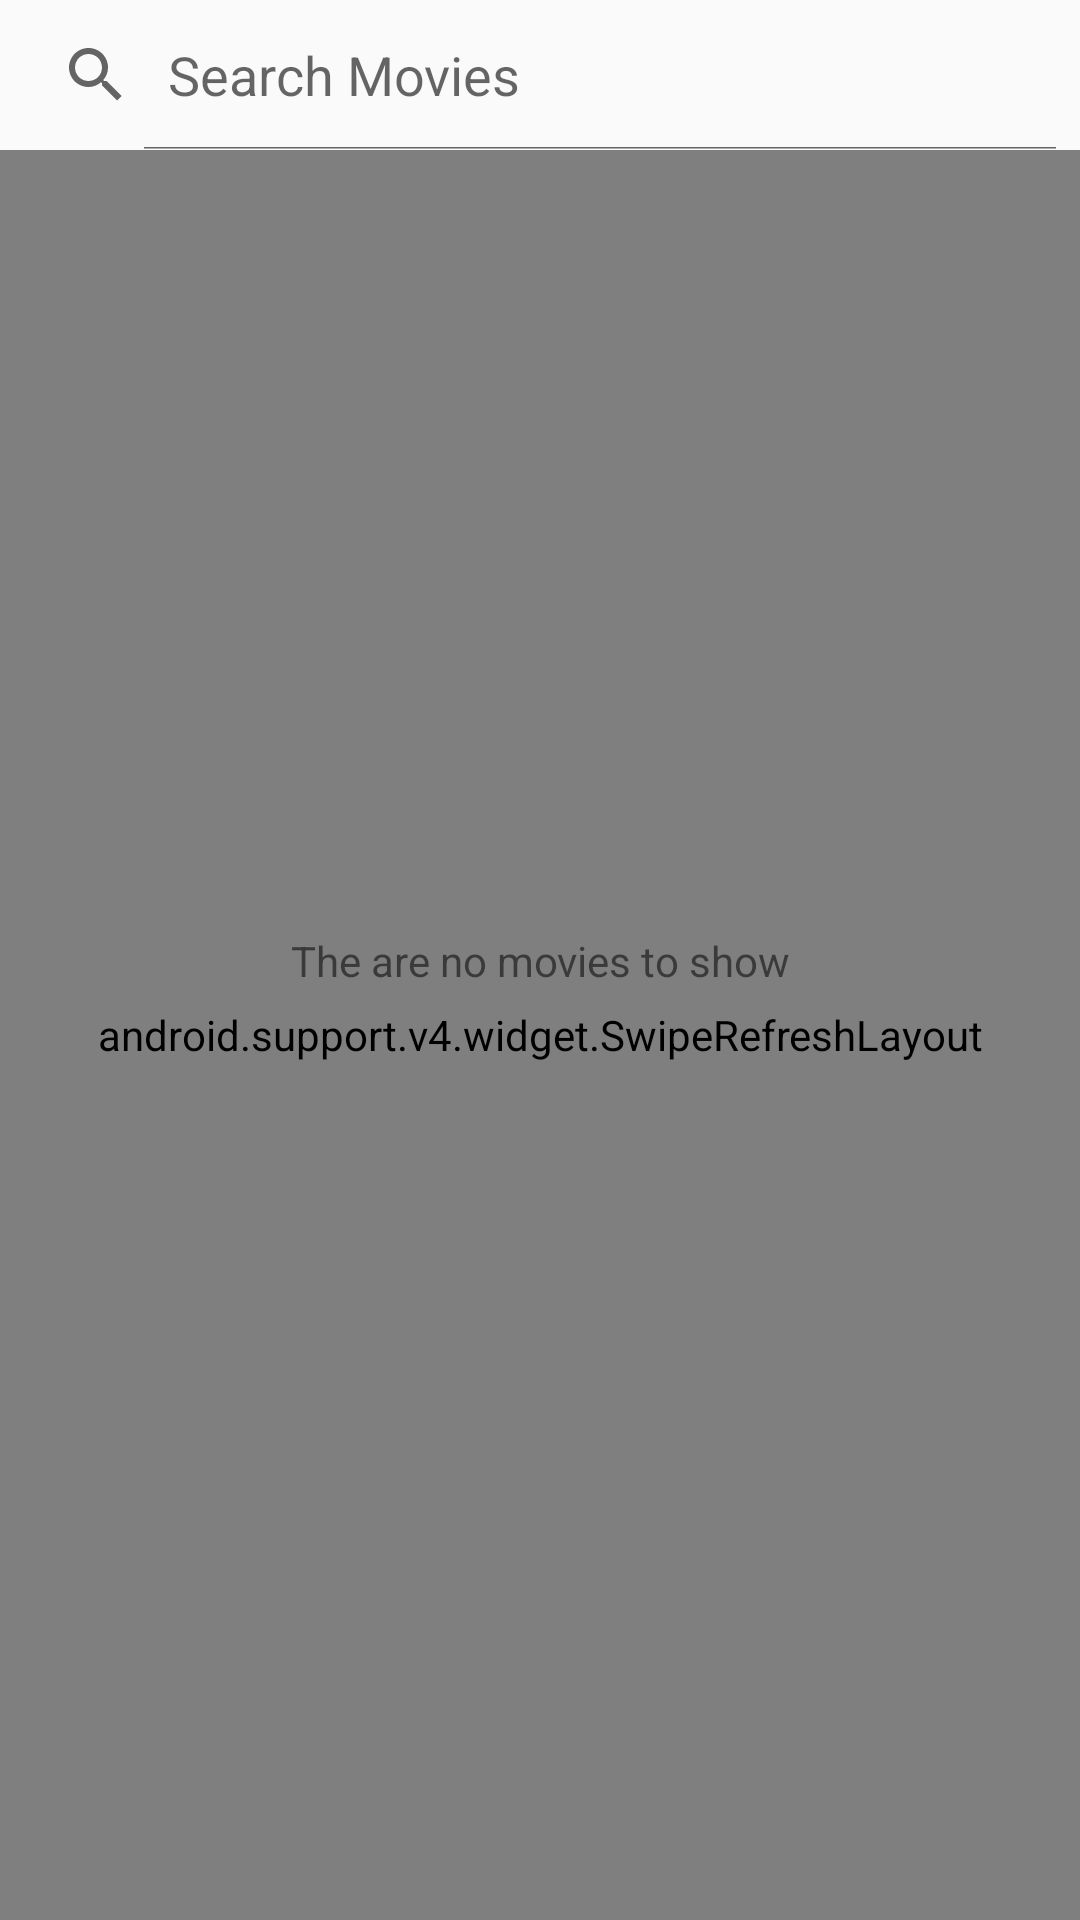

This screen was rendered from an Android layout file. Write that file and the resources it references.
<!-- AndroidManifest.xml: application theme AppTheme -->
<!-- res/layout/fragment.xml -->
<?xml version="1.0" encoding="utf-8"?>
<android.support.constraint.ConstraintLayout xmlns:android="http://schemas.android.com/apk/res/android"
    xmlns:app="http://schemas.android.com/apk/res-auto"
    xmlns:tools="http://schemas.android.com/tools"
    android:layout_width="match_parent"
    android:layout_height="match_parent">

    <android.support.v4.widget.SwipeRefreshLayout xmlns:android="http://schemas.android.com/apk/res/android"
        android:id="@+id/swipeContainer"
        android:layout_width="0dp"
        android:layout_height="0dp"
        app:layout_constraintBottom_toBottomOf="parent"
        app:layout_constraintEnd_toEndOf="parent"
        app:layout_constraintStart_toStartOf="parent"
        app:layout_constraintTop_toBottomOf="@+id/search_view">


        <android.support.v7.widget.RecyclerView
            android:id="@+id/rv"
            android:layout_width="match_parent"
            android:layout_height="match_parent" />

    </android.support.v4.widget.SwipeRefreshLayout>


    <SearchView
        android:id="@+id/search_view"
        android:layout_width="0dp"
        android:layout_height="50dp"
        android:focusableInTouchMode="true"
        android:iconifiedByDefault="false"
        android:queryHint="@string/search_movies"
        android:visibility="visible"
        app:layout_constraintEnd_toEndOf="parent"
        app:layout_constraintHorizontal_bias="1.0"
        app:layout_constraintStart_toStartOf="parent"
        app:layout_constraintTop_toBottomOf="@+id/main_toolbar" />

    <TextView
        android:id="@+id/no_movies"
        android:layout_width="wrap_content"
        android:layout_height="wrap_content"
        android:text="@string/no_movies"
        app:layout_constraintBottom_toBottomOf="parent"
        app:layout_constraintRight_toRightOf="parent"
        app:layout_constraintLeft_toLeftOf="parent"
        app:layout_constraintTop_toTopOf="parent" />

</android.support.constraint.ConstraintLayout>
<!-- resources referenced by this layout -->
<resources>
  <string name="no_movies">The are no movies to show</string>
  <string name="search_movies">Search Movies</string>
  <style name="AppTheme" parent="Theme.AppCompat.Light.NoActionBar">
  
          
          <item name="colorPrimary">@color/colorPrimary</item>
          <item name="colorPrimaryDark">@color/colorPrimaryDark</item>
          <item name="colorAccent">@color/colorAccent</item>
          <item name="windowActionBar">false</item>
          <item name="drawerArrowStyle">@style/DrawerArrowStyle</item>
  
      </style>
  <color name="colorPrimary">#071c24</color>
  <color name="colorPrimaryDark">#041116</color>
  <color name="colorAccent">#60d17d</color>
  <style name="DrawerArrowStyle" parent="@style/Widget.AppCompat.DrawerArrowToggle">
          <item name="spinBars">true</item>
          <item name="color">@android:color/white</item>
      </style>
</resources>
